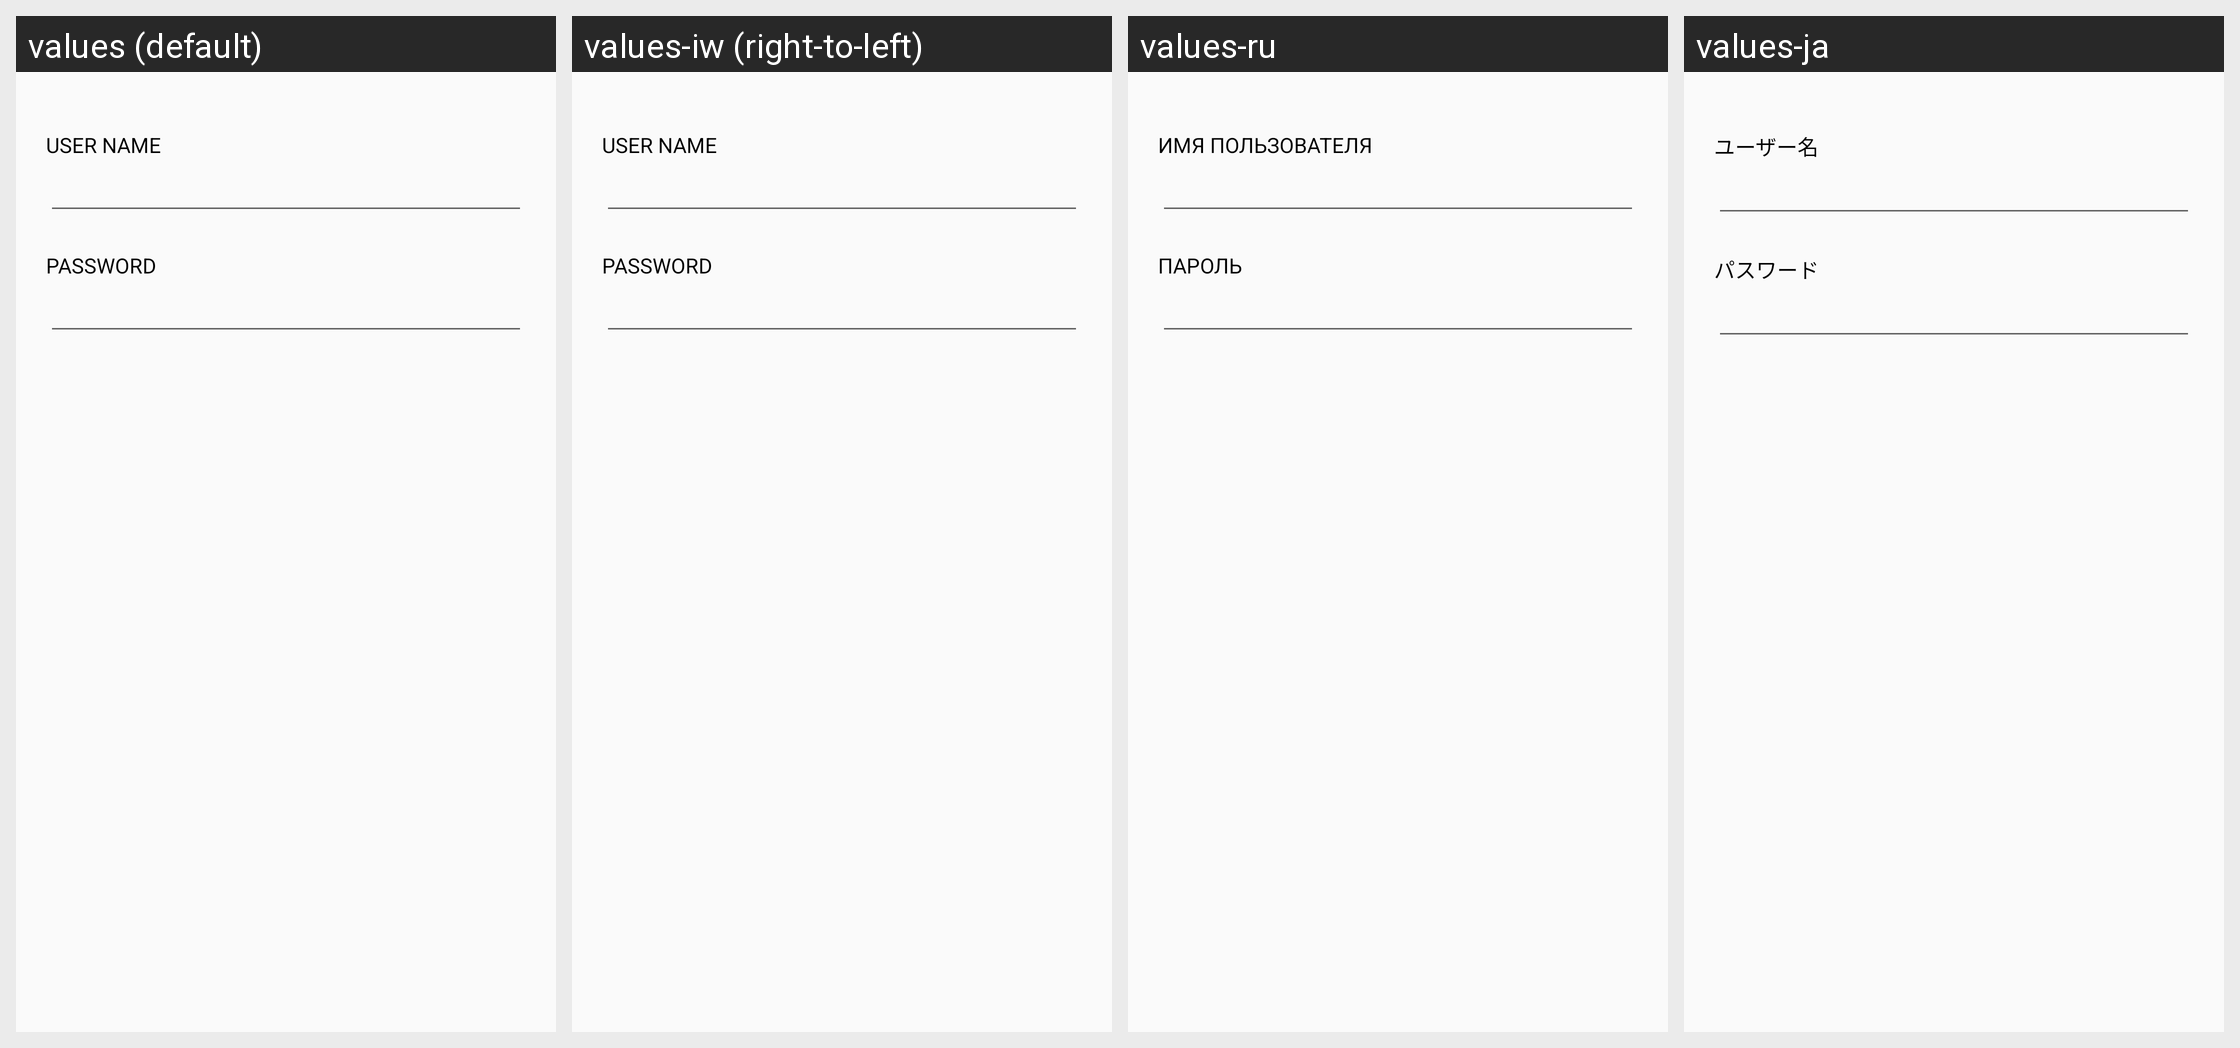

Translations of the strings shown on this Android screen, per locale in the grid:
Android screen res/layout/adobe_csdk_ux_auth_dialog_proxy_credentials.xml rendered under 4 locales, left to right: values (default), values-iw (right-to-left), values-ru, values-ja. Device: Nexus 5 (rendered at 1080×1920; each locale shown at half size, 540×960, under a caption strip naming it); theme AppTheme.
Other locales in the repository, not shown: values-af, values-bn, values-ca, values-cs, values-da, values-da-rDK, values-de, values-en-rGB, values-en-rIN, values-es, values-fi, values-fr, values-fr-rCA, values-gu, values-hi, values-hr, values-hu, values-in, values-it, values-kn, values-ko, values-ko-rKR, values-lt, values-lv, values-ml, values-mr, values-ms, values-nb, values-nb-rNO, values-nl, values-pa, values-pl, values-pt, values-pt-rBR, values-ro, values-sk, values-sr, values-sv, values-sv-rSE, values-sw, values-te, values-tr, values-uk, values-zh-rCN, values-zh-rHK, values-zh-rTW.
Strings drawn on this screen, with the default value and each locale's value (text and hints the layout hard-codes, and strings that could not be matched under every locale, appear in the picture but are not listed):

adobe_csdk_proxy_username_label
  values: USER NAME
  values-iw: USER NAME  [not translated; the default value is used]
  values-ru: ИМЯ ПОЛЬЗОВАТЕЛЯ
  values-ja: ユーザー名

adobe_csdk_proxy_passwd_label
  values: PASSWORD
  values-iw: PASSWORD  [not translated; the default value is used]
  values-ru: ПАРОЛЬ
  values-ja: パスワード
